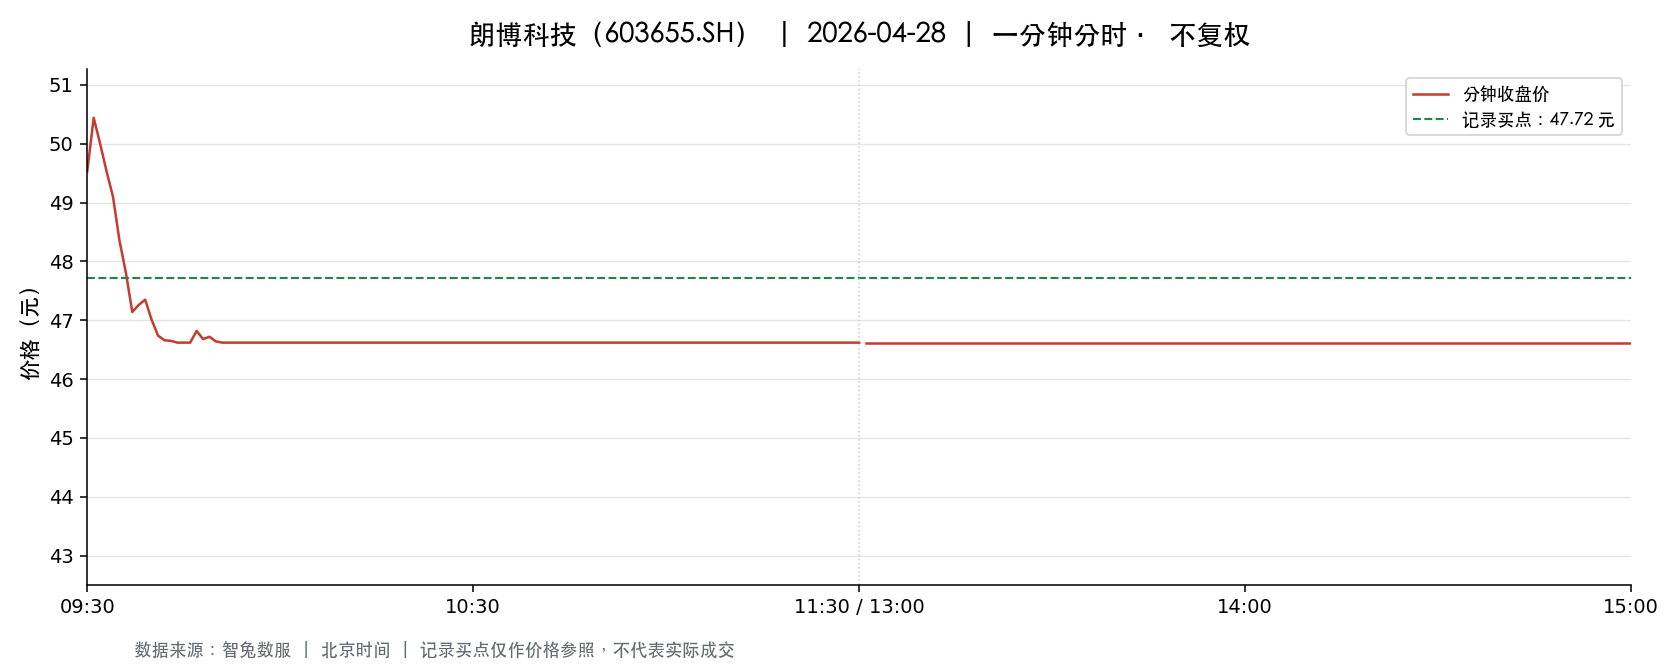

The data file committed next to this chart (first rows):
t, o, h, l, c, v, a, pc, sf
2026-04-28 09:30:00, 49.53, 49.53, 49.53, 49.53, 1266, 6270498, 51.8, 0.0
2026-04-28 09:31:00, 50.0, 50.66, 49.8, 50.44, 1907, 9571732, 49.53, 0.0
2026-04-28 09:32:00, 50.51, 50.51, 49.92, 50.0, 2263, 11330041, 50.44, 0.0
2026-04-28 09:33:00, 50.07, 50.16, 49.5, 49.53, 1033, 5136051, 50.0, 0.0
2026-04-28 09:34:00, 49.5, 49.52, 49.05, 49.1, 2195, 10790433, 49.53, 0.0
2026-04-28 09:35:00, 49.1, 49.1, 48.31, 48.36, 1908, 9316583, 49.1, 0.0
2026-04-28 09:36:00, 48.3, 48.53, 47.68, 47.81, 2178, 10515056, 48.36, 0.0
2026-04-28 09:37:00, 47.69, 47.86, 47.14, 47.14, 1808, 8582718, 47.81, 0.0
2026-04-28 09:38:00, 47.14, 47.28, 46.64, 47.26, 2039, 9582291, 47.14, 0.0
2026-04-28 09:39:00, 47.27, 47.35, 47.2, 47.35, 1083, 5117013, 47.26, 0.0
2026-04-28 09:40:00, 47.46, 47.48, 47.01, 47.01, 928.0, 4392999, 47.35, 0.0
2026-04-28 09:41:00, 47.02, 47.12, 46.66, 46.74, 1736, 8143659, 47.01, 0.0
2026-04-28 09:42:00, 46.73, 46.94, 46.62, 46.66, 1981, 9248654, 46.74, 0.0
2026-04-28 09:43:00, 46.66, 46.82, 46.64, 46.65, 1107, 5168663, 46.66, 0.0
2026-04-28 09:44:00, 46.64, 46.64, 46.62, 46.62, 1830, 8531859, 46.65, 0.0
2026-04-28 09:45:00, 46.62, 46.62, 46.62, 46.62, 831.0, 3874122, 46.62, 0.0
2026-04-28 09:46:00, 46.62, 46.62, 46.62, 46.62, 339.0, 1580418, 46.62, 0.0
2026-04-28 09:47:00, 46.62, 46.84, 46.62, 46.82, 750.0, 3500814, 46.62, 0.0
2026-04-28 09:48:00, 46.85, 46.99, 46.66, 46.68, 1161, 5428680, 46.82, 0.0
2026-04-28 09:49:00, 46.66, 46.77, 46.64, 46.72, 653.0, 3048569, 46.68, 0.0
2026-04-28 09:50:00, 46.67, 46.72, 46.63, 46.64, 723.0, 3373306, 46.72, 0.0
2026-04-28 09:51:00, 46.64, 46.64, 46.62, 46.62, 818.0, 3813764, 46.64, 0.0
2026-04-28 09:52:00, 46.62, 46.62, 46.62, 46.62, 206.0, 960372, 46.62, 0.0
2026-04-28 09:53:00, 46.62, 46.62, 46.62, 46.62, 63.0, 293706, 46.62, 0.0
2026-04-28 09:54:00, 46.62, 46.62, 46.62, 46.62, 1110, 5174820, 46.62, 0.0
2026-04-28 09:55:00, 46.62, 46.62, 46.62, 46.62, 155.0, 722610, 46.62, 0.0
2026-04-28 09:56:00, 46.62, 46.62, 46.62, 46.62, 80.0, 372960, 46.62, 0.0
2026-04-28 09:57:00, 46.62, 46.62, 46.62, 46.62, 154.0, 717948, 46.62, 0.0
2026-04-28 09:58:00, 46.62, 46.62, 46.62, 46.62, 177.0, 825174, 46.62, 0.0
2026-04-28 09:59:00, 46.62, 46.62, 46.62, 46.62, 61.0, 284382, 46.62, 0.0
2026-04-28 10:00:00, 46.62, 46.62, 46.62, 46.62, 49.0, 228438, 46.62, 0.0
2026-04-28 10:01:00, 46.62, 46.62, 46.62, 46.62, 37.0, 172494, 46.62, 0.0
2026-04-28 10:02:00, 46.62, 46.62, 46.62, 46.62, 39.0, 181818, 46.62, 0.0
2026-04-28 10:03:00, 46.62, 46.62, 46.62, 46.62, 21.0, 97902, 46.62, 0.0
2026-04-28 10:04:00, 46.62, 46.62, 46.62, 46.62, 39.0, 181818, 46.62, 0.0
2026-04-28 10:05:00, 46.62, 46.62, 46.62, 46.62, 17.0, 79254, 46.62, 0.0
2026-04-28 10:06:00, 46.62, 46.62, 46.62, 46.62, 15.0, 69930, 46.62, 0.0
2026-04-28 10:07:00, 46.62, 46.62, 46.62, 46.62, 83.0, 386946, 46.62, 0.0
2026-04-28 10:08:00, 46.62, 46.62, 46.62, 46.62, 31.0, 144522, 46.62, 0.0
2026-04-28 10:09:00, 46.62, 46.62, 46.62, 46.62, 44.0, 205128, 46.62, 0.0
2026-04-28 10:10:00, 46.62, 46.62, 46.62, 46.62, 12.0, 55944, 46.62, 0.0
2026-04-28 10:11:00, 46.62, 46.62, 46.62, 46.62, 56.0, 261072, 46.62, 0.0
2026-04-28 10:12:00, 46.62, 46.62, 46.62, 46.62, 28.0, 130536, 46.62, 0.0
2026-04-28 10:13:00, 46.62, 46.62, 46.62, 46.62, 48.0, 223776, 46.62, 0.0
2026-04-28 10:14:00, 46.62, 46.62, 46.62, 46.62, 51.0, 237762, 46.62, 0.0
2026-04-28 10:15:00, 46.62, 46.62, 46.62, 46.62, 38.0, 177156, 46.62, 0.0
2026-04-28 10:16:00, 46.62, 46.62, 46.62, 46.62, 32.0, 149184, 46.62, 0.0
2026-04-28 10:17:00, 46.62, 46.62, 46.62, 46.62, 4.0, 18648, 46.62, 0.0
2026-04-28 10:18:00, 46.62, 46.62, 46.62, 46.62, 7.0, 32634, 46.62, 0.0
2026-04-28 10:19:00, 46.62, 46.62, 46.62, 46.62, 7.0, 32634, 46.62, 0.0
2026-04-28 10:20:00, 46.62, 46.62, 46.62, 46.62, 10.0, 46620, 46.62, 0.0
2026-04-28 10:21:00, 46.62, 46.62, 46.62, 46.62, 24.0, 111888, 46.62, 0.0
2026-04-28 10:22:00, 46.62, 46.62, 46.62, 46.62, 3.0, 13986, 46.62, 0.0
2026-04-28 10:23:00, 46.62, 46.62, 46.62, 46.62, 3.0, 13986, 46.62, 0.0
2026-04-28 10:24:00, 46.62, 46.62, 46.62, 46.62, 10.0, 46620, 46.62, 0.0
2026-04-28 10:25:00, 46.62, 46.62, 46.62, 46.62, 19.0, 88578, 46.62, 0.0
2026-04-28 10:26:00, 46.62, 46.62, 46.62, 46.62, 7.0, 32634, 46.62, 0.0
2026-04-28 10:27:00, 46.62, 46.62, 46.62, 46.62, 18.0, 83916, 46.62, 0.0
2026-04-28 10:28:00, 46.62, 46.62, 46.62, 46.62, 49.0, 228438, 46.62, 0.0
2026-04-28 10:29:00, 46.62, 46.62, 46.62, 46.62, 7.0, 32634, 46.62, 0.0
... 181 more rows
